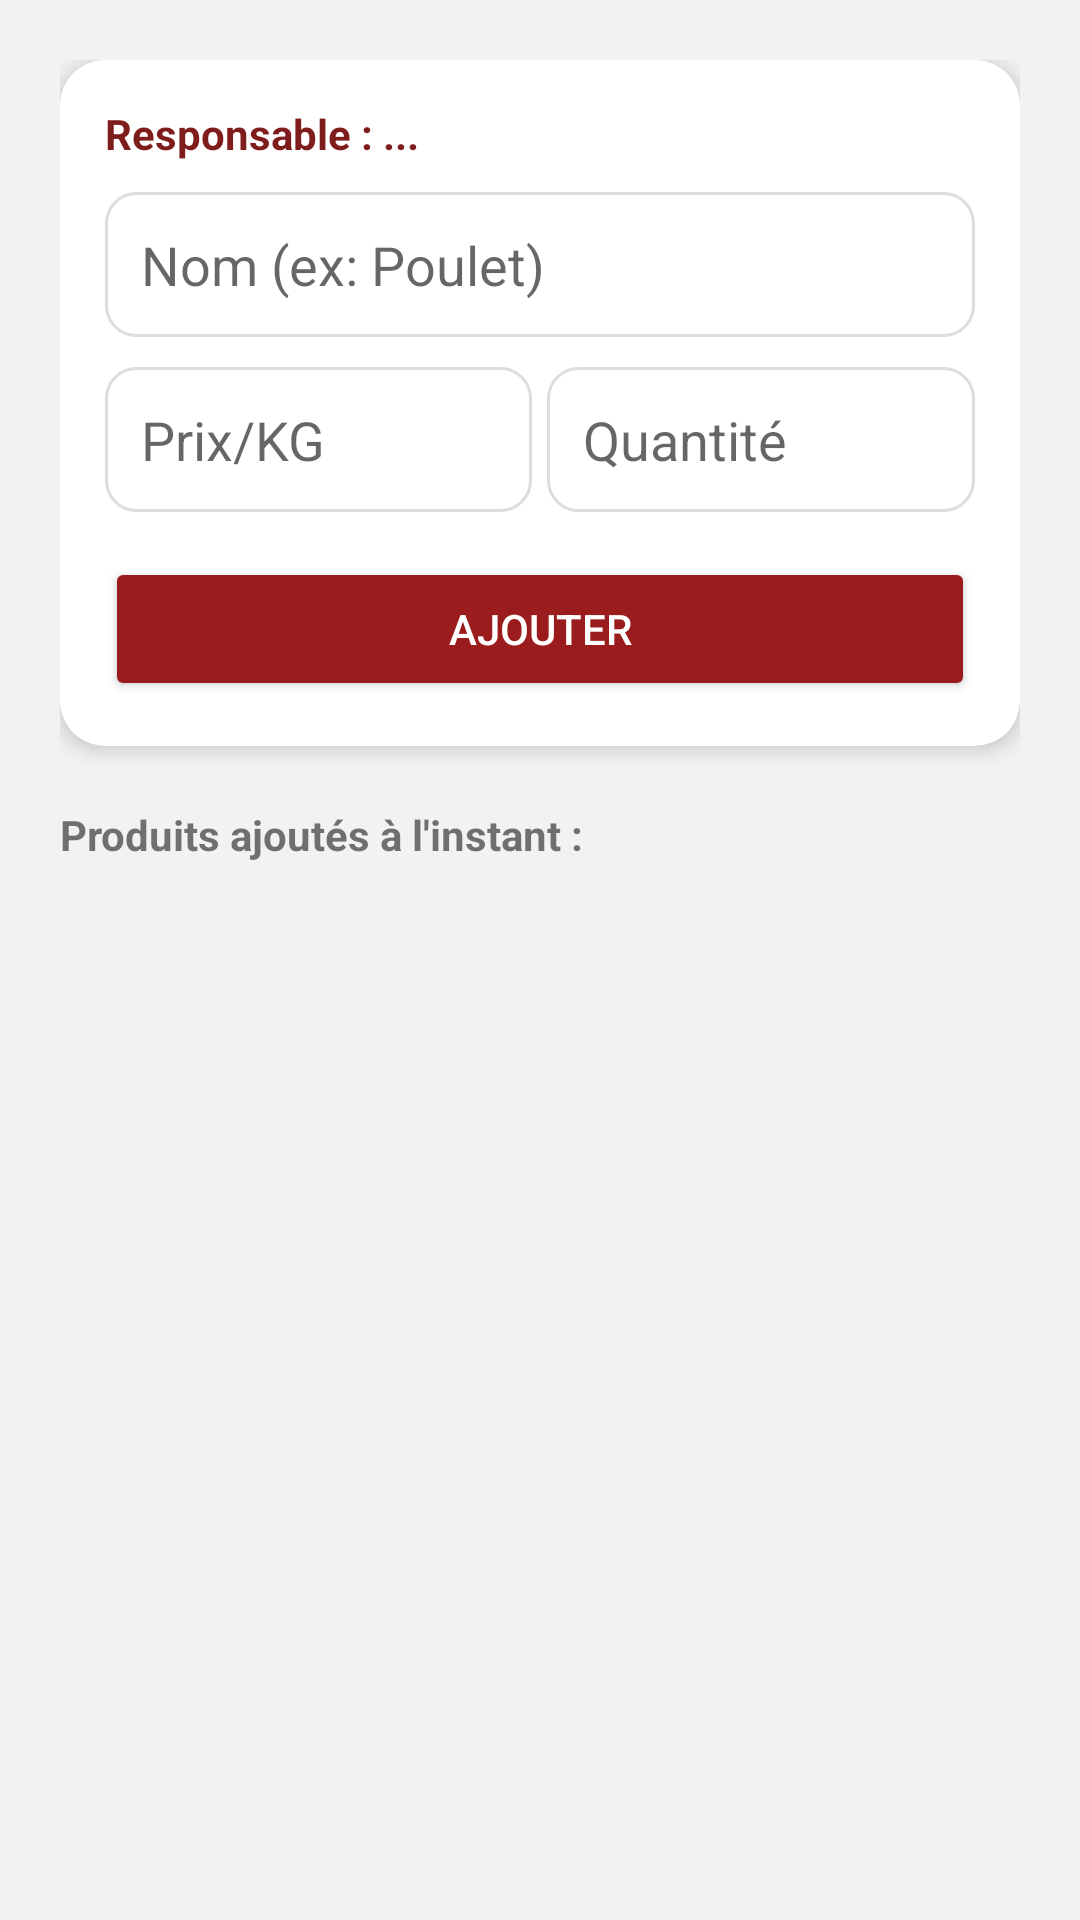

Write the Android layout XML for this screen, with the resource values it uses.
<!-- AndroidManifest.xml: application theme Theme.BouchPro -->
<!-- res/layout/activity_add_stock.xml -->
<?xml version="1.0" encoding="utf-8"?>
<LinearLayout xmlns:android="http://schemas.android.com/apk/res/android"
    xmlns:app="http://schemas.android.com/apk/res-auto"
    android:id="@+id/main"
    android:layout_width="match_parent"
    android:layout_height="match_parent"
    android:orientation="vertical"
    android:background="@color/backgroundColor"
    android:padding="20dp">

    
    <androidx.cardview.widget.CardView
        android:layout_width="match_parent"
        android:layout_height="wrap_content"
        app:cardCornerRadius="15dp"
        app:cardElevation="4dp"
        android:layout_marginBottom="20dp">

        <LinearLayout
            android:layout_width="match_parent"
            android:layout_height="wrap_content"
            android:orientation="vertical"
            android:padding="15dp">

            <TextView
                android:id="@+id/txtRespoName"
                android:layout_width="wrap_content"
                android:layout_height="wrap_content"
                android:text="Responsable : ..."
                android:textStyle="bold"
                android:textColor="@color/titleColor"
                android:layout_marginBottom="10dp" />

            <EditText
                android:id="@+id/etNomProduit"
                android:layout_width="match_parent"
                android:layout_height="wrap_content"
                android:hint="Nom (ex: Poulet)"
                android:padding="12dp"
                android:background="@drawable/edittext_bg"
                android:layout_marginBottom="10dp" />

            <LinearLayout
                android:layout_width="match_parent"
                android:layout_height="wrap_content"
                android:orientation="horizontal">

                <EditText
                    android:id="@+id/etPrixProduit"
                    android:layout_width="0dp"
                    android:layout_height="wrap_content"
                    android:layout_weight="1"
                    android:hint="Prix/KG"
                    android:inputType="numberDecimal"
                    android:padding="12dp"
                    android:background="@drawable/edittext_bg"
                    android:layout_marginEnd="5dp" />

                <EditText
                    android:id="@+id/etQuantiteProduit"
                    android:layout_width="0dp"
                    android:layout_height="wrap_content"
                    android:layout_weight="1"
                    android:hint="Quantité"
                    android:inputType="numberDecimal"
                    android:padding="12dp"
                    android:background="@drawable/edittext_bg" />
            </LinearLayout>

            <Button
                android:id="@+id/btnSaveStock"
                android:layout_width="match_parent"
                android:layout_height="wrap_content"
                android:text="AJOUTER"
                android:backgroundTint="@color/buttonColor"
                android:textColor="@color/white"
                android:layout_marginTop="15dp"
                app:cornerRadius="10dp" />
        </LinearLayout>
    </androidx.cardview.widget.CardView>

    <TextView
        android:layout_width="wrap_content"
        android:layout_height="wrap_content"
        android:text="Produits ajoutés à l'instant :"
        android:textStyle="bold"
        android:layout_marginBottom="10dp" />

    
    <androidx.recyclerview.widget.RecyclerView
        android:id="@+id/rvSessionStock"
        android:layout_width="match_parent"
        android:layout_height="0dp"
        android:layout_weight="1" />

</LinearLayout>
<!-- resources referenced by this layout -->
<resources>
  <color name="backgroundColor">#F2F2F2</color>
  <color name="buttonColor">#9B1C1C</color>
  <color name="titleColor">#7F1D1D</color>
  <color name="white">#FFFFFF</color>
  <!-- drawable edittext_bg (drawable) -->
  <?xml version="1.0" encoding="utf-8"?>
  <shape xmlns:android="http://schemas.android.com/apk/res/android">
      
      <solid android:color="@color/white"/>
  
      
      <corners android:radius="10dp"/>
  
      
      <stroke android:width="1dp" android:color="#DDDDDD"/>
  </shape>
  <style name="Theme.BouchPro" parent="Theme.MaterialComponents.DayNight.DarkActionBar">
          
          <item name="colorPrimary">@color/buttonColor</item>
          <item name="colorPrimaryVariant">@color/buttonPressed</item>
          <item name="colorOnPrimary">@color/white</item>
      </style>
  <color name="buttonPressed">#7F1D1D</color>
</resources>
